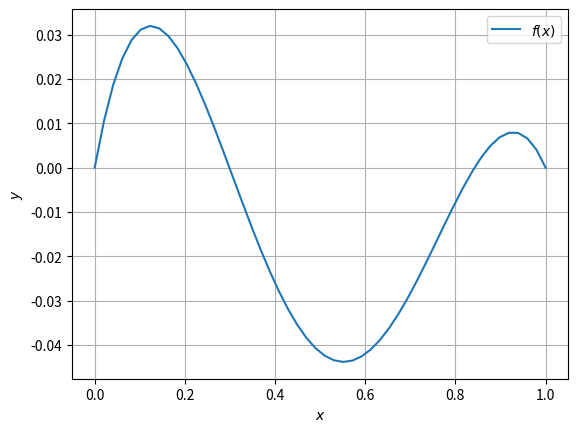
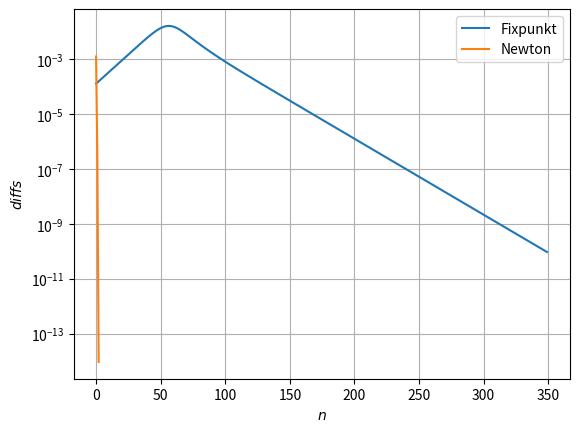

Generate these figures, in order, with matplotlib:
import numpy as np
import matplotlib.pyplot as plt

def main():
    
    f = lambda x, L: 8*x/(3*L) - 3*(x/L)**2 + 1/3*(x/L)**3 - 2/3*np.sin(np.pi*x/L) #funktion f(x)
    g = lambda x, L: 3*L/8*(3*(x/L)**2 - 1/3*(x/L)**3 + 2/3*np.sin(np.pi*x/L)) #funktion g(x), f(x)=0 => g(x)=x
    fp = lambda x, L: 8/(3*L) - 6*x/L**2 + x**2/L**3 - 2*np.pi/(3*L)*np.cos(np.pi*x/L) #funktion f´(x)
    
    L = 1 #längd parameter
    x0 = 0.3 #startgissning
    tol = 1e-10 #tolerans

    plotta_f(f, L)
    print('Fixpunkt')
    diffs_fix = fixpunkt(g, L, x0, tol)
    print('Newton')
    diffs_new = newton(f, fp, L, x0, tol)
    plotta_konvergens(diffs_fix, diffs_new)

def plotta_f(f, L): #plottar grafen f(x)
    
        plt.figure()
        x = np.linspace(0, L) #intervall från 0 till L
        plt.plot(x, f(x, L), label='$f(x)$') #plotta f(x)
        plt.grid(True)
        plt.xlabel('$x$')
        plt.ylabel('$y$')
        plt.legend()
        
def fixpunkt(g, L, x0, tol): #hitta f(x)=0 genom fixpunktsmetoden
    
    diff = 1 #differens
    it = 0 #iteration
    diffs = [] #lista av differenser
    
    while diff > tol:
        xnew = g(x0, L) #fixpunktsiteration
        diff = np.abs(xnew - x0) #uppdatera differens
        diffs.append(diff) #spara differens
        x0 = xnew #uppdatera x0
        it += 1 #öka iteration
        print(f"{it}, x = {xnew}, diff = {diff}")
        
    print(f"f(x)≈0 för x={xnew}")
    return diffs
    
def newton(f, fp, L, x0, tol): #hitta f(x)=0 genom newtons metod
    
    diff = 1 #differens
    it = 0 #iteration
    diffs = [] #lista av differenser
    
    while diff > tol:
        xnew = x0 - f(x0, L)/fp(x0, L) #newtons metod
        diff = np.abs(xnew - x0) #uppdatera differens
        diffs.append(diff) #spara differens
        x0 = xnew #uppdatera x0
        it += 1 #öka iteration
        print(f"{it}, x = {xnew}, diff = {diff}")
        
    print(f"f(x)≈0 för x={xnew}")
    return diffs

def plotta_konvergens(diffs_fix, diffs_new): #plotta funktionernas konvergens
    
    n_fix = range(len(diffs_fix)) #listor av iterationer (0-n)
    n_new = range(len(diffs_new)) 
    
    plt.figure()
    plt.semilogy(n_fix, diffs_fix, label='Fixpunkt') #plotta fixpunktskonvergens
    plt.semilogy(n_new, diffs_new, label='Newton') #plotta newtonskonvergens
    plt.grid(True)
    plt.xlabel('$n$')
    plt.ylabel('$diffs$')
    plt.legend()
    
    
if __name__ == '__main__':
    main()
    plt.show()
